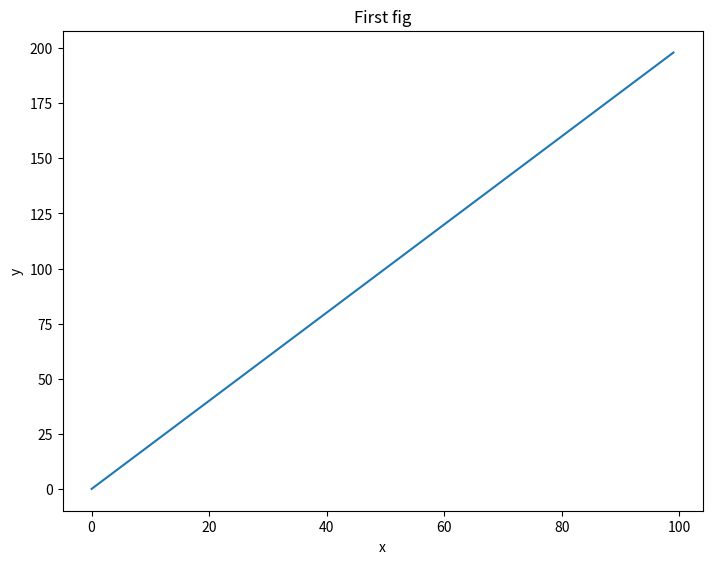
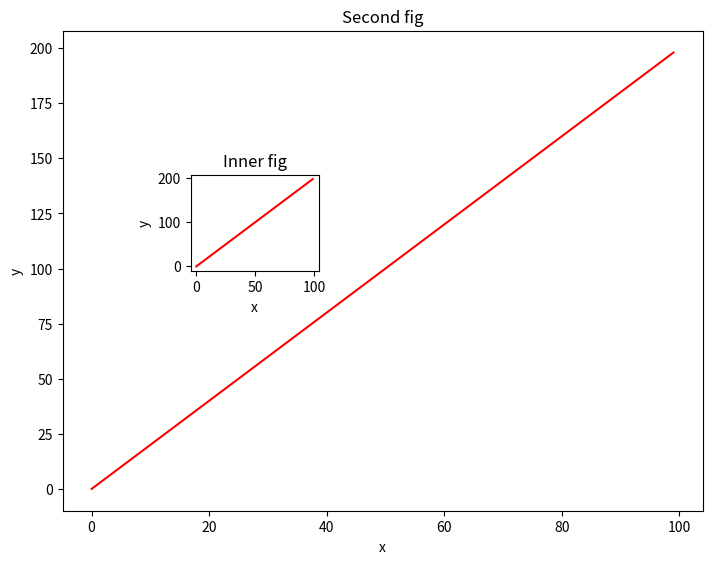
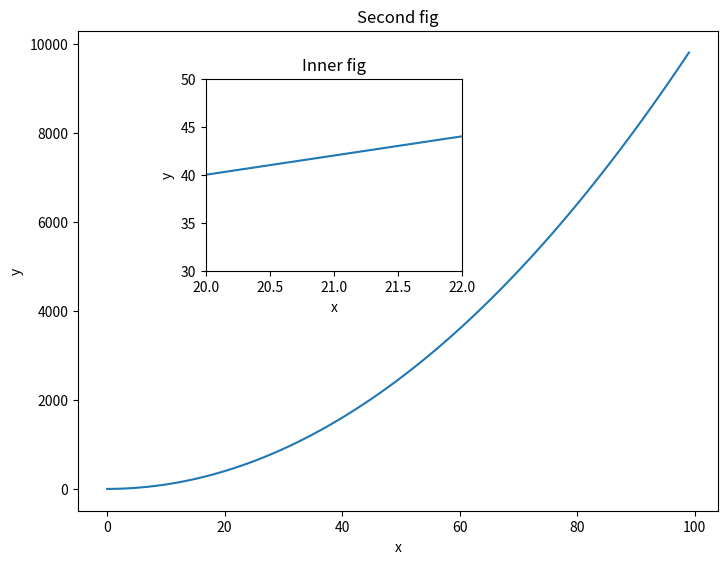
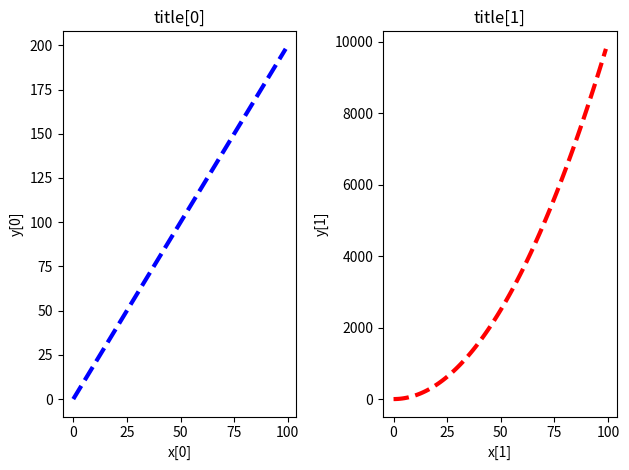
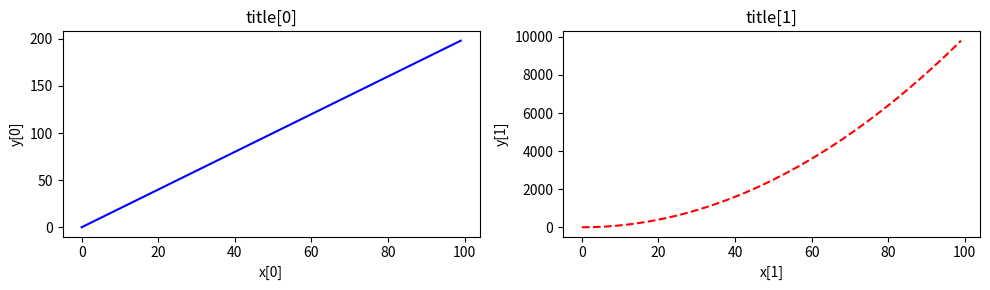

Write Python code to recreate these figures, in order.

import numpy as np
import matplotlib.pyplot as plt
# define variables to be used later
x = np.arange(0,100)
y = x*2
z = x**2

#Fig one
fig = plt.figure()

#add axes
ax = fig.add_axes([0,0,1,1]) #[left, bottom, width, height]
#format axes
#extra for readability practice, not actually asked for
ax.set_xlabel('x')
ax.set_ylabel('y')
ax.set_title('First fig')
ax.plot(x,y)

#Fig two
fig = plt.figure()

#add axes
ax1 = fig.add_axes([0,0,1,1]) # bigger canvas axes
ax2 = fig.add_axes([0.2,0.5,.2,.2]) # inner canvas axes

#format axes
#outer figure
ax1.set_xlabel('x')
ax1.set_ylabel('y')
ax1.set_title('Second fig')

#inner figure
ax2.set_xlabel('x')
ax2.set_ylabel('y')
ax2.set_title('Inner fig')

#plotting
ax1.plot(x,y, 'r')
ax2.plot(x,y, 'r')

#Fig three
fig = plt.figure()

#add axes
ax1 = fig.add_axes([0,0,1,1]) # bigger canvas axes
ax2 = fig.add_axes([0.2,0.5,.4,.4]) # inner canvas axes

#format axes
#outer figure
ax1.set_xlabel('x')
ax1.set_ylabel('y')
ax1.set_title('Second fig')

#inner figure
ax2.set_xlabel('x')
ax2.set_ylabel('y')
ax2.set_title('Inner fig')

#set limits for the inner canvas axes
ax2.set_xlim(20,22)
ax2.set_ylim(30,50)

#plotting
ax1.plot(x,z)
ax2.plot(x,y)



#Fig 4, create two figures side by side
fig, axes = plt.subplots(nrows=1, ncols=2)


#formatting left figure
axes[0].set_xlabel('x[0]')
axes[0].set_ylabel('y[0]')
axes[0].set_title('title[0]')

#formatting right figure
axes[1].set_xlabel('x[1]')
axes[1].set_ylabel('y[1]')
axes[1].set_title('title[1]')

#plotting
axes[0].plot(x, y, 'b', lw=3, ls='--')
axes[1].plot(x, z, 'r', lw=3, ls='--')

#sets graphs side by side and not on top of each other
plt.tight_layout()

#Fig five, same as previous but figsize is different
fig, axes = plt.subplots(nrows=1, ncols=2, figsize=(10,3))

#formatting left figure
axes[0].set_xlabel('x[0]')
axes[0].set_ylabel('y[0]')
axes[0].set_title('title[0]')

#formatting right figure
axes[1].set_xlabel('x[1]')
axes[1].set_ylabel('y[1]')
axes[1].set_title('title[1]')

axes[0].plot(x, y, 'b', linestyle='-')
axes[1].plot(x, z, 'r', linestyle= '--')

plt.tight_layout()

plt.show()